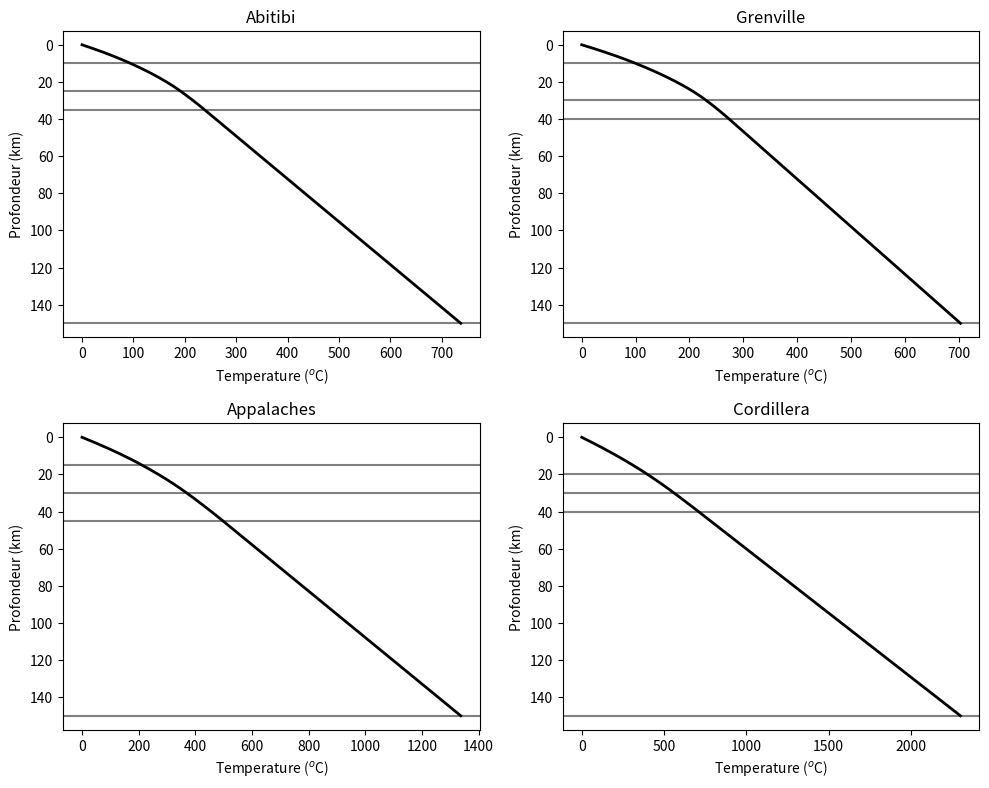
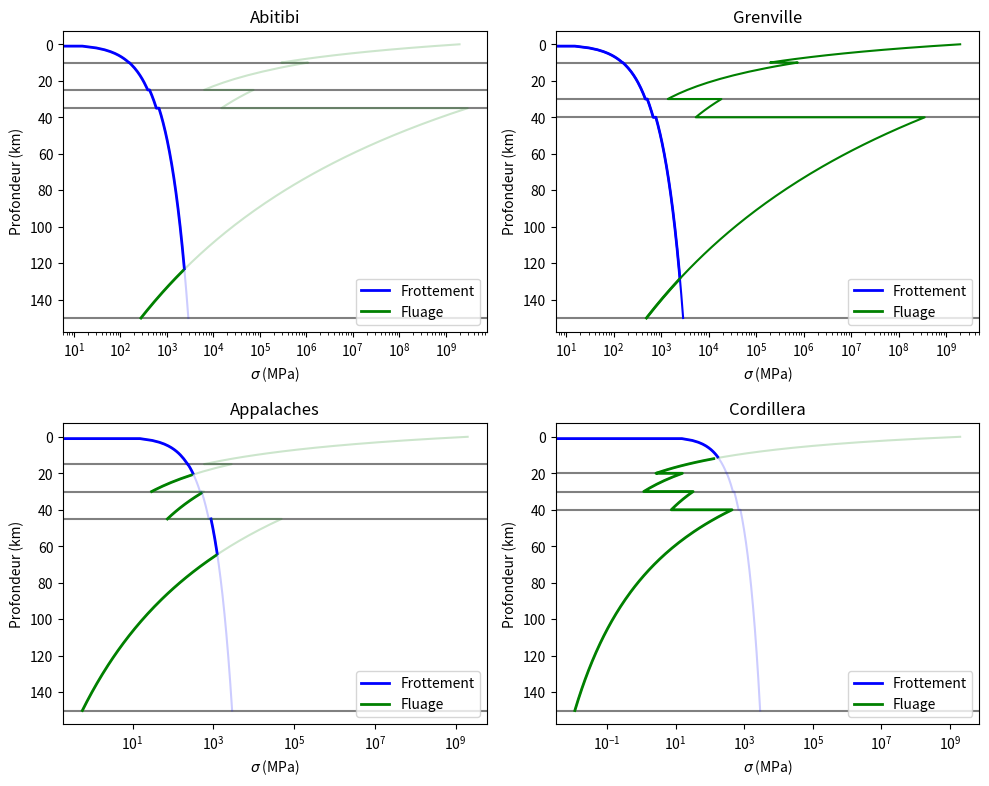
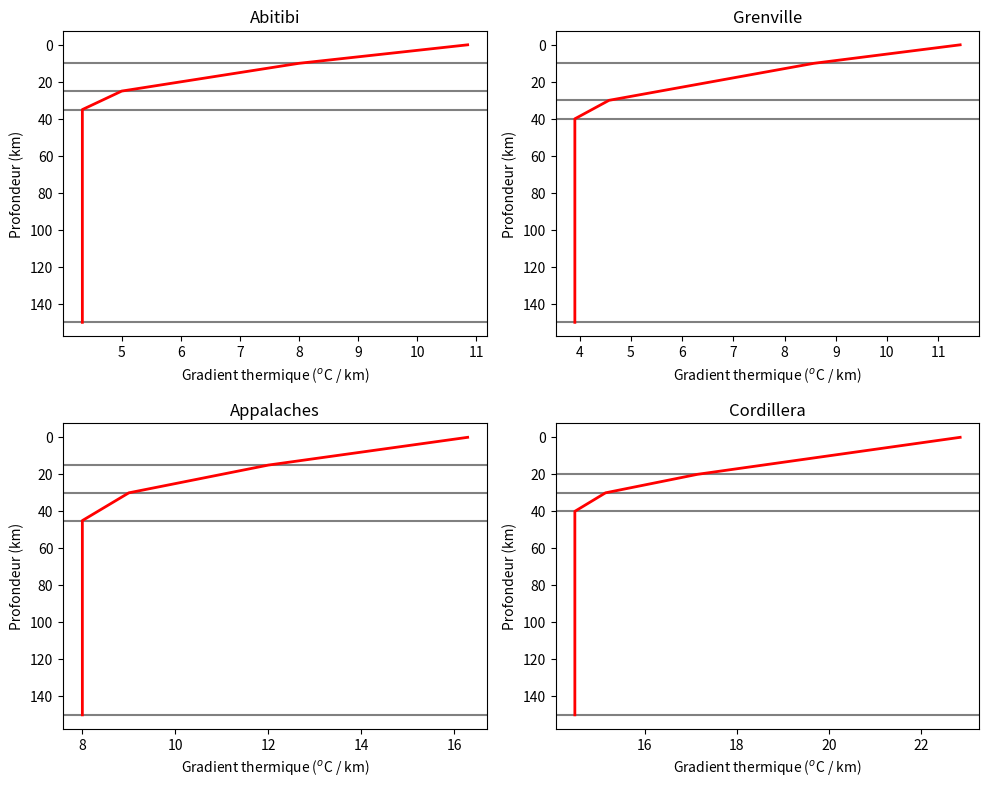

Reproduce these figures in Python, in order.
#!/usr/bin/env python2
# -*- coding: utf-8 -*-
"""
Created on Fri Feb  3 16:25:12 2017

[redacted]
"""

from __future__ import division
import numpy as np
import matplotlib.pyplot as plt

A = {"Grani": 1.0*1000, # En W km^-3
     "Metas": 0.8*1000,
     "Granu": 0.2*1000,
     "Perid": 0.0*1000,}

k = {"Grani": 3.5*1000, # En W km^-1
     "Metas": 4.0*1000,
     "Granu": 3.0*1000,
     "Perid": 2.5*1000,}

rho = {"Grani": 2.60*1e3,
       "Metas": 2.65*1e3,
       "Granu": 2.90*1e3,
       "Perid": 3.30*1e3,}

B = {"Grani": 1.80e-3,
     "Metas": 1.26e-3,
     "Granu": 3.10e-5,
     "Perid": 1.61e+2,}

n = {"Grani": 2.0,
     "Metas": 2.4,
     "Granu": 3.5,
     "Perid": 3.4,}

Q = {"Grani": 156*1000,
     "Metas": 180*1000,
     "Granu": 236*1000,
     "Perid": 474*1000,}

Abitibi = {"Q": 38,
           "z1": 10,
           "z2": 25,
           "z3": 35,
           "z4": 150,}

Grenville = {"Q": 40,
             "z1": 10,
             "z2": 30,
             "z3": 40,
             "z4": 150,}

Appalaches = {"Q": 57,
              "z1": 15,
              "z2": 30,
              "z3": 45,
              "z4": 150,}

Cordillera = {"Q": 80,
              "z1": 20,
              "z2": 30,
              "z3": 40,
              "z4": 150,}

def frottement(rho,z,g=9.81,mu=0.6):
    sigma = mu*rho*g*z
    return sigma

def fluage(B, n, Q, T, epsilon=1e-14, R=8.314):
    sigma = ((epsilon/B)**(1/n))*np.exp(Q/(n*R*T))
    return sigma

def C1(Q0,k1):
    return Q0/k1

def C3(Q0,A1,A2,k1,k2,z1):
    return C1(Q0,k1) + z1*(A2/k2 - A1/k1)
    
def C4(A1,A2,k1,k2,z1):
    return (z1**2) * (A1/k1 - A2/k2)/2
    
def C5(Q0,A1,A2,A3,k1,k2,k3,z1,z2):
    return z2*(A3/k3 - A2/k2) + z1*(A2/k2 - A1/k1) + C1(Q0,k1)

def C6(A1,A2,A3,k1,k2,k3,z1,z2):
    return ((z2**2)*(A2/k2 - A3/k3) + (z1**2)*(A1/k1 - A2/k2))/2

def C7(Q0,A1,A2,A3,A4,k1,k2,k3,k4,z1,z2,z3):
    return z3*(A4/k4 - A3/k3) + z2*(A3/k3 - A2/k2) + z1*(A2/k2 - A1/k1) + C1(Q0,k1)
    
def C8(A1,A2,A3,A4,k1,k2,k3,k4,z1,z2,z3):
    return ((z3**2)*(A3/k3 - A4/k4) + (z2**2)*(A2/k2 - A3/k3) + (z1**2)*(A1/k1 - A2/k2))/2

def temperature(region,A,k):
    Q0 = region["Q"]*1000 # En W km^-2
    z1 = np.arange(0,region["z1"]+1)
    z2 = np.arange(region["z1"],region["z2"]+1)
    z3 = np.arange(region["z2"],region["z3"]+1)
    z4 = np.arange(region["z3"],region["z4"]+1)

    frot_grani=frottement(rho["Grani"], z1*1000)*(1e-6) # In MPa
    frot_metas=frottement(rho["Metas"], z2*1000)*(1e-6) # In MPa
    frot_granu=frottement(rho["Granu"], z3*1000)*(1e-6) # In MPa
    frot_perid=frottement(rho["Perid"], z4*1000)*(1e-6) # In MPa
    
    T_grani = -A["Grani"]*(z1**2)/(2*k["Grani"]) + z1*C1(Q0,k["Grani"])
    dT_grani = -A["Grani"]*(z1)/(k["Grani"]) + C1(Q0,k["Grani"])

    T_metas = -A["Metas"]*(z2**2)/(2*k["Metas"]) + z2*C3(Q0,A["Grani"],A["Metas"],k["Grani"],k["Metas"],region["z1"]) + C4(A["Grani"],A["Metas"],k["Grani"],k["Metas"],region["z1"])
    dT_metas = -A["Metas"]*(z2)/(k["Metas"]) + C3(Q0,A["Grani"],A["Metas"],k["Grani"],k["Metas"],region["z1"])

    
    T_granu = -A["Granu"]*(z3**2)/(2*k["Granu"]) + z3*C5(Q0,A["Grani"],A["Metas"],A["Granu"],k["Grani"],k["Metas"],k["Granu"],region["z1"],region["z2"]) + C6(A["Grani"],A["Metas"],A["Granu"],k["Grani"],k["Metas"],k["Granu"],region["z1"],region["z2"])
    dT_granu = -A["Granu"]*(z3)/(k["Granu"]) + C5(Q0,A["Grani"],A["Metas"],A["Granu"],k["Grani"],k["Metas"],k["Granu"],region["z1"],region["z2"])

    
    
    T_perid = -A["Perid"]*(z4**2)/(2*k["Perid"]) + z4*C7(Q0,A["Grani"],A["Metas"],A["Granu"],A["Perid"],k["Grani"],k["Metas"],k["Granu"],k["Perid"],region["z1"],region["z2"],region["z3"]) + C8(A["Grani"],A["Metas"],A["Granu"],A["Perid"],k["Grani"],k["Metas"],k["Granu"],k["Perid"],region["z1"],region["z2"],region["z3"])
    dT_perid = -A["Perid"]*(z4)/(k["Perid"]) + C7(Q0,A["Grani"],A["Metas"],A["Granu"],A["Perid"],k["Grani"],k["Metas"],k["Granu"],k["Perid"],region["z1"],region["z2"],region["z3"])
    
    
    
    flua_grani=fluage(B["Grani"], n["Grani"], Q["Grani"], T_grani+273)
    flua_metas=fluage(B["Metas"], n["Metas"], Q["Metas"], T_metas+273)
    flua_granu=fluage(B["Granu"], n["Granu"], Q["Granu"], T_granu+273)
    flua_perid=fluage(B["Perid"], n["Perid"], Q["Perid"], T_perid+273)
    
    return np.hstack((z1, z2, z3, z4)), np.hstack((T_grani, T_metas, T_granu, T_perid)), np.hstack((dT_grani, dT_metas, dT_granu, dT_perid)), np.hstack((frot_grani, frot_metas, frot_granu, frot_perid)), np.hstack((flua_grani, flua_metas, flua_granu, flua_perid))

plt.rcParams['savefig.dpi'] = 72
plt.rcParams['figure.dpi'] = 72
fig1, ax1 = plt.subplots(2,2,figsize=(10,8))
fig2, ax2 = plt.subplots(2,2,figsize=(10,8))
fig3, ax3 = plt.subplots(2,2,figsize=(10,8))

z, T, dT, fr, fl = temperature(Abitibi,A,k)
ax1[0,0].plot(T,z,"k-",linewidth=2)
ax1[0,0].set_xlabel("Temperature ($^o$C)")
ax1[0,0].set_ylabel("Profondeur (km)")
ax1[0,0].set_title("Abitibi")
ax1[0,0].invert_yaxis() 
ax3[0,0].plot(dT,z, "r-",linewidth=2)
ax3[0,0].set_xlabel("Gradient thermique ($^o$C / km)")
ax3[0,0].set_ylabel("Profondeur (km)")
ax3[0,0].set_title("Abitibi")
ax3[0,0].invert_yaxis() 
fr2 = np.ma.masked_greater(fr, fl)
fl2 = np.ma.masked_greater(fl, fr)
ax2[0,0].semilogx(fr2,z,'b-',label="Frottement",linewidth=2)
ax2[0,0].semilogx(fl2,z,'g-',label="Fluage",linewidth=2)
ax2[0,0].semilogx(fr,z,'b-',alpha=0.2)
ax2[0,0].semilogx(fl,z,'g-',alpha=0.2)
ax2[0,0].legend(loc=4)
ax1[0,0].axhline(y=Abitibi["z1"],color='grey',zorder=-1)
ax1[0,0].axhline(y=Abitibi["z2"],color='grey',zorder=-1)
ax1[0,0].axhline(y=Abitibi["z3"],color='grey',zorder=-1)
ax1[0,0].axhline(y=Abitibi["z4"],color='grey',zorder=-1)
ax2[0,0].axhline(y=Abitibi["z1"],color='grey',zorder=-1)
ax2[0,0].axhline(y=Abitibi["z2"],color='grey',zorder=-1)
ax2[0,0].axhline(y=Abitibi["z3"],color='grey',zorder=-1)
ax2[0,0].axhline(y=Abitibi["z4"],color='grey',zorder=-1)
ax3[0,0].axhline(y=Abitibi["z1"],color='grey',zorder=-1)
ax3[0,0].axhline(y=Abitibi["z2"],color='grey',zorder=-1)
ax3[0,0].axhline(y=Abitibi["z3"],color='grey',zorder=-1)
ax3[0,0].axhline(y=Abitibi["z4"],color='grey',zorder=-1)
ax2[0,0].set_xlabel("$\sigma$ (MPa)")
ax2[0,0].set_ylabel("Profondeur (km)")
ax2[0,0].set_title("Abitibi")
ax2[0,0].invert_yaxis() 


z, T, dT, fr, fl = temperature(Grenville,A,k)
ax1[0,1].plot(T,z,"k-",linewidth=2)
ax1[0,1].set_xlabel("Temperature ($^o$C)")
ax1[0,1].set_ylabel("Profondeur (km)")
ax1[0,1].set_title("Grenville")
ax1[0,1].invert_yaxis() 
ax3[0,1].plot(dT,z, "r-",linewidth=2)
ax3[0,1].set_xlabel("Gradient thermique ($^o$C / km)")
ax3[0,1].set_ylabel("Profondeur (km)")
ax3[0,1].set_title("Grenville")
ax3[0,1].invert_yaxis() 
fr2 = np.ma.masked_greater(fr, fl)
fl2 = np.ma.masked_greater(fl, fr)
ax2[0,1].semilogx(fr2,z,'b-',label="Frottement",linewidth=2)
ax2[0,1].semilogx(fl2,z,'g-',label="Fluage",linewidth=2)
ax2[0,1].semilogx(fr,z,'b-',alpha=1)
ax2[0,1].semilogx(fl,z,'g-',alpha=1)
ax2[0,1].legend(loc=4)
ax1[0,1].axhline(y=Grenville["z1"],color='grey',zorder=-1)
ax1[0,1].axhline(y=Grenville["z2"],color='grey',zorder=-1)
ax1[0,1].axhline(y=Grenville["z3"],color='grey',zorder=-1)
ax1[0,1].axhline(y=Grenville["z4"],color='grey',zorder=-1)
ax2[0,1].axhline(y=Grenville["z1"],color='grey',zorder=-1)
ax2[0,1].axhline(y=Grenville["z2"],color='grey',zorder=-1)
ax2[0,1].axhline(y=Grenville["z3"],color='grey',zorder=-1)
ax2[0,1].axhline(y=Grenville["z4"],color='grey',zorder=-1)
ax3[0,1].axhline(y=Grenville["z1"],color='grey',zorder=-1)
ax3[0,1].axhline(y=Grenville["z2"],color='grey',zorder=-1)
ax3[0,1].axhline(y=Grenville["z3"],color='grey',zorder=-1)
ax3[0,1].axhline(y=Grenville["z4"],color='grey',zorder=-1)
ax2[0,1].set_xlabel("$\sigma$ (MPa)")
ax2[0,1].set_ylabel("Profondeur (km)")
ax2[0,1].set_title("Grenville")
ax2[0,1].invert_yaxis() 

z, T, dT, fr, fl = temperature(Appalaches,A,k)
ax1[1,0].plot(T,z,"k-",linewidth=2)
ax1[1,0].set_xlabel("Temperature ($^o$C)")
ax1[1,0].set_ylabel("Profondeur (km)")
ax1[1,0].set_title("Appalaches")
ax1[1,0].invert_yaxis() 
ax3[1,0].plot(dT,z, "r-",linewidth=2)
ax3[1,0].set_xlabel("Gradient thermique ($^o$C / km)")
ax3[1,0].set_ylabel("Profondeur (km)")
ax3[1,0].set_title("Appalaches")
ax3[1,0].invert_yaxis() 
fr2 = np.ma.masked_greater(fr, fl)
fl2 = np.ma.masked_greater(fl, fr)
ax2[1,0].semilogx(fr2,z,'b-',label="Frottement",linewidth=2)
ax2[1,0].semilogx(fl2,z,'g-',label="Fluage",linewidth=2)
ax2[1,0].semilogx(fr,z,'b-',alpha=0.2)
ax2[1,0].semilogx(fl,z,'g-',alpha=0.2)
ax2[1,0].legend(loc=4)
ax1[1,0].axhline(y=Appalaches["z1"],color='grey',zorder=-1)
ax1[1,0].axhline(y=Appalaches["z2"],color='grey',zorder=-1)
ax1[1,0].axhline(y=Appalaches["z3"],color='grey',zorder=-1)
ax1[1,0].axhline(y=Appalaches["z4"],color='grey',zorder=-1)
ax2[1,0].axhline(y=Appalaches["z1"],color='grey',zorder=-1)
ax2[1,0].axhline(y=Appalaches["z2"],color='grey',zorder=-1)
ax2[1,0].axhline(y=Appalaches["z3"],color='grey',zorder=-1)
ax2[1,0].axhline(y=Appalaches["z4"],color='grey',zorder=-1)
ax3[1,0].axhline(y=Appalaches["z1"],color='grey',zorder=-1)
ax3[1,0].axhline(y=Appalaches["z2"],color='grey',zorder=-1)
ax3[1,0].axhline(y=Appalaches["z3"],color='grey',zorder=-1)
ax3[1,0].axhline(y=Appalaches["z4"],color='grey',zorder=-1)
ax2[1,0].set_xlabel("$\sigma$ (MPa)")
ax2[1,0].set_ylabel("Profondeur (km)")
ax2[1,0].set_title("Appalaches")
ax2[1,0].invert_yaxis() 

z, T, dT, fr, fl = temperature(Cordillera,A,k)
ax1[1,1].plot(T,z,"k-",linewidth=2)
ax1[1,1].set_xlabel("Temperature ($^o$C)")
ax1[1,1].set_ylabel("Profondeur (km)")
ax1[1,1].set_title("Cordillera")
ax1[1,1].invert_yaxis()
ax3[1,1].plot(dT,z, "r-",linewidth=2)
ax3[1,1].set_xlabel("Gradient thermique ($^o$C / km)")
ax3[1,1].set_ylabel("Profondeur (km)")
ax3[1,1].set_title("Cordillera")
ax3[1,1].invert_yaxis() 
fr2 = np.ma.masked_greater(fr, fl)
fl2 = np.ma.masked_greater(fl, fr)
ax2[1,1].semilogx(fr2,z,'b-',label="Frottement",linewidth=2)
ax2[1,1].semilogx(fl2,z,'g-',label="Fluage",linewidth=2)
ax2[1,1].semilogx(fr,z,'b-',alpha=0.2)
ax2[1,1].semilogx(fl,z,'g-',alpha=0.2)
ax2[1,1].legend(loc=4)
ax2[1,1].axhline(y=Cordillera["z1"],color='grey',zorder=-1)
ax2[1,1].axhline(y=Cordillera["z2"],color='grey',zorder=-1)
ax2[1,1].axhline(y=Cordillera["z3"],color='grey',zorder=-1)
ax2[1,1].axhline(y=Cordillera["z4"],color='grey',zorder=-1)
ax1[1,1].axhline(y=Cordillera["z1"],color='grey',zorder=-1)
ax1[1,1].axhline(y=Cordillera["z2"],color='grey',zorder=-1)
ax1[1,1].axhline(y=Cordillera["z3"],color='grey',zorder=-1)
ax1[1,1].axhline(y=Cordillera["z4"],color='grey',zorder=-1)
ax3[1,1].axhline(y=Cordillera["z1"],color='grey',zorder=-1)
ax3[1,1].axhline(y=Cordillera["z2"],color='grey',zorder=-1)
ax3[1,1].axhline(y=Cordillera["z3"],color='grey',zorder=-1)
ax3[1,1].axhline(y=Cordillera["z4"],color='grey',zorder=-1)
ax2[1,1].set_xlabel("$\sigma$ (MPa)")
ax2[1,1].set_ylabel("Profondeur (km)")
ax2[1,1].set_title("Cordillera")
ax2[1,1].invert_yaxis()

fig1.tight_layout()
fig2.tight_layout()
fig3.tight_layout()
fig1.savefig("Q3A.pdf")
fig2.savefig("Q3B.pdf")
fig3.savefig("Q3C.pdf")